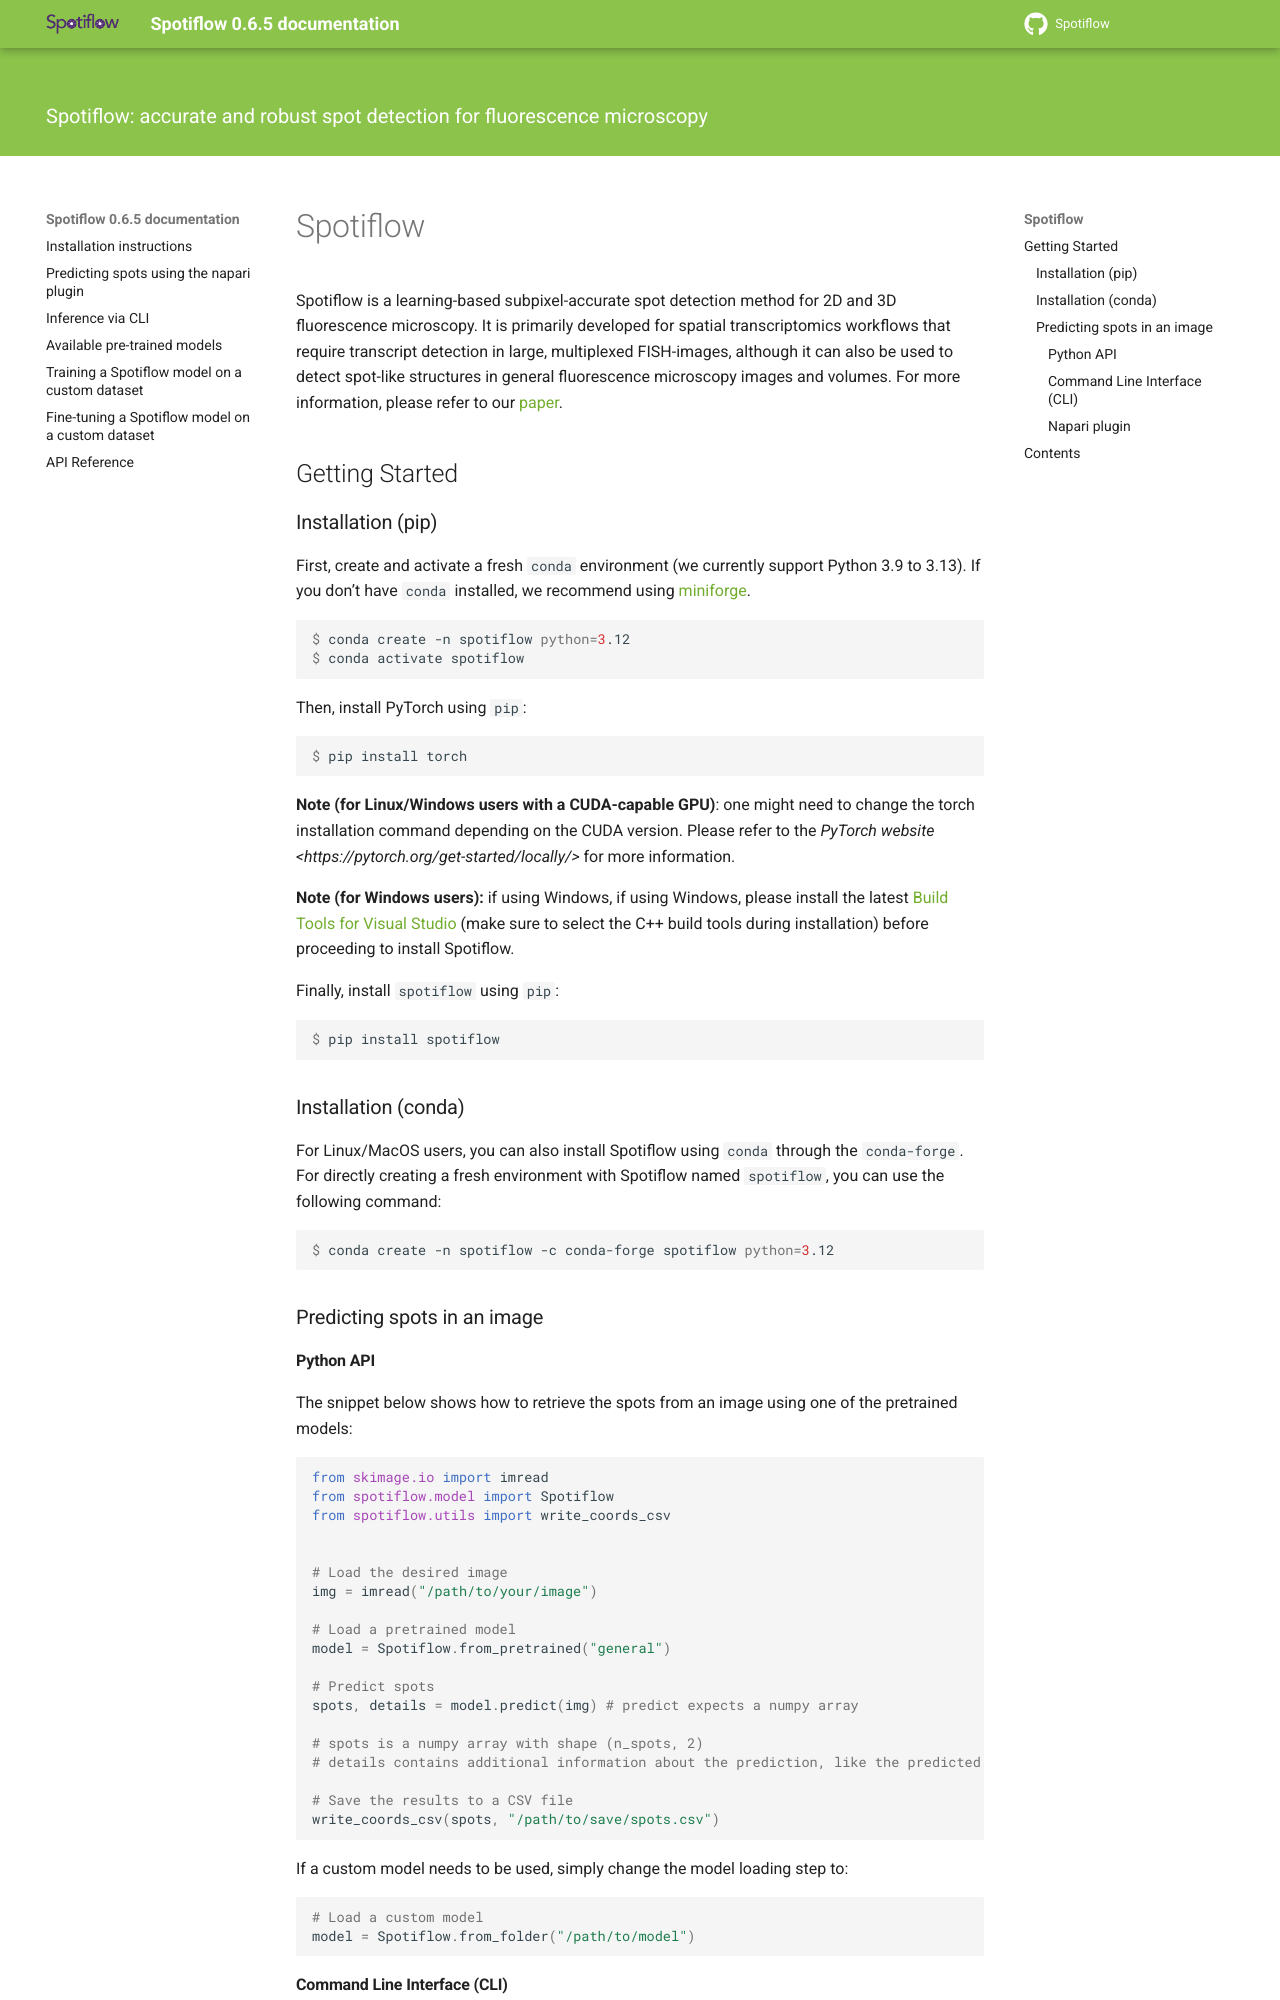

repository: weigertlab/spotiflow · page: index.html · generator: sphinx

:hero: Spotiflow: accurate and robust spot detection for fluorescence microscopy 

=========
Spotiflow
=========

Spotiflow is a learning-based subpixel-accurate spot detection method for 2D and 3D fluorescence microscopy. It is primarily developed for spatial transcriptomics workflows that require transcript detection in large, multiplexed FISH-images, although it can also be used to detect spot-like structures in general fluorescence microscopy images and volumes. For more information, please refer to our `paper <https://doi.org/10.1101/2024.02.01.578426/>`__. 

Getting Started
---------------

Installation (pip)
~~~~~~~~~~~~~~~~~~


First, create and activate a fresh ``conda`` environment (we currently support Python 3.9 to 3.13). If you don't have ``conda`` installed, we recommend using `miniforge <https://github.com/conda-forge/miniforge>`__.

.. code-block:: console

   $ conda create -n spotiflow python=3.12
   $ conda activate spotiflow

Then, install PyTorch using ``pip``:

.. code-block:: console

   $ pip install torch

**Note (for Linux/Windows users with a CUDA-capable GPU)**: one might need to change the torch installation command depending on the CUDA version. Please refer to the `PyTorch website <https://pytorch.org/get-started/locally/>` for more information.

**Note (for Windows users):** if using Windows, if using Windows, please install the latest `Build Tools for Visual Studio <https://visualstudio.microsoft.com/downloads/#build-tools-for-visual-studio-2022>`__ (make sure to select the C++ build tools during installation) before proceeding to install Spotiflow.

Finally, install ``spotiflow`` using ``pip``:

.. code-block:: console

   $ pip install spotiflow


Installation (conda)
~~~~~~~~~~~~~~~~~~~~

For Linux/MacOS users, you can also install Spotiflow using ``conda`` through the ``conda-forge``. For directly creating a fresh environment with Spotiflow named ``spotiflow``, you can use the following command:

.. code-block:: console

   $ conda create -n spotiflow -c conda-forge spotiflow python=3.12

Predicting spots in an image
~~~~~~~~~~~~~~~~~~~~~~~~~~~~
